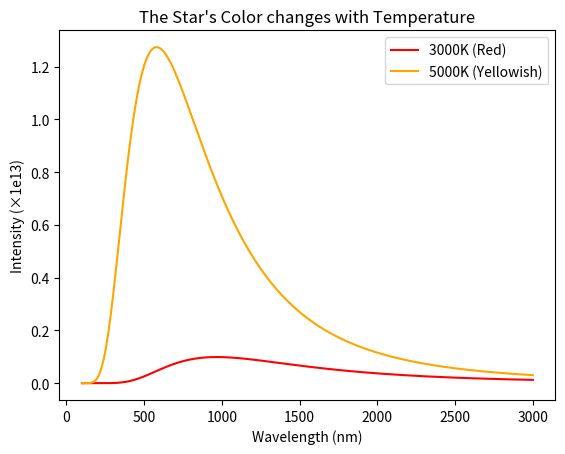

Recreate this plot in Python.
#Blackbody spectrum of stars
import numpy as np
import matplotlib.pyplot as plt

def get_spectrum(temp):
    h = 6.626e-34
    c = 3.0e8
    k = 1.38e-23
    
    wavelengths = np.linspace(100e-9, 3000e-9, 500)
    intensity_list = []
    
    for lam in wavelengths:
        top_part = 2 * h * (c**2)
        bottom_part = (lam**5) * (np.exp((h * c) / (lam * k * temp)) - 1)
        
        intensity = top_part / bottom_part
        intensity_list.append(intensity)
        
    return wavelengths, intensity_list

# Comparing stars of two diff temp
w1, i1 = get_spectrum(3000)
w2, i2 = get_spectrum(5000)

plt.plot(w1*1e9, np.array(i1)/1e13, color='red', label="3000K (Red)")
plt.plot(w2*1e9, np.array(i2)/1e13, color='orange', label="5000K (Yellowish)")
plt.ylabel("Intensity (×1e13)")
plt.xlabel("Wavelength (nm)")
plt.legend()
plt.title("The Star's Color changes with Temperature")
plt.show()
